Run: headless pygame with SDL's dummy video driver; simulated clock (each Clock.tick advances the game by its frame time, no real sleeping); random seed 0; keys injected as events and as key.get_pressed() state; no mouse input.
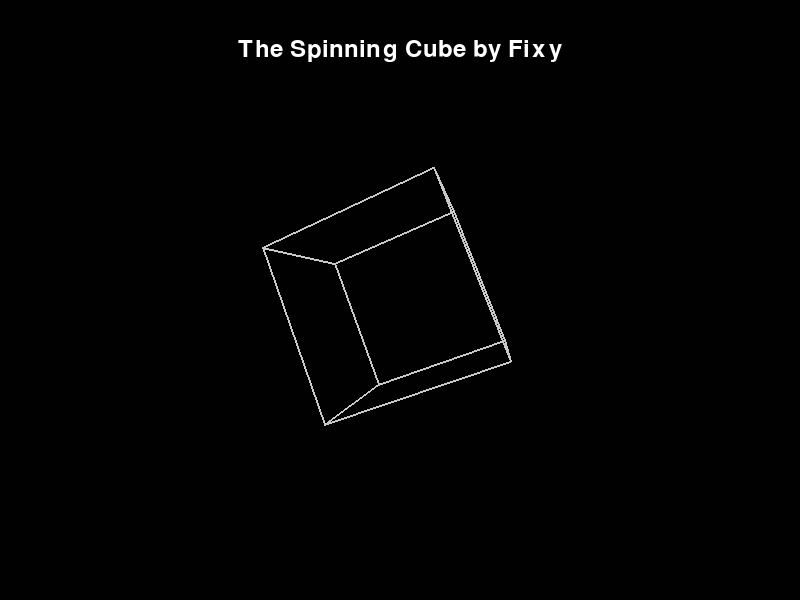
Frame 1 of 4 · flips 1–60 · no input
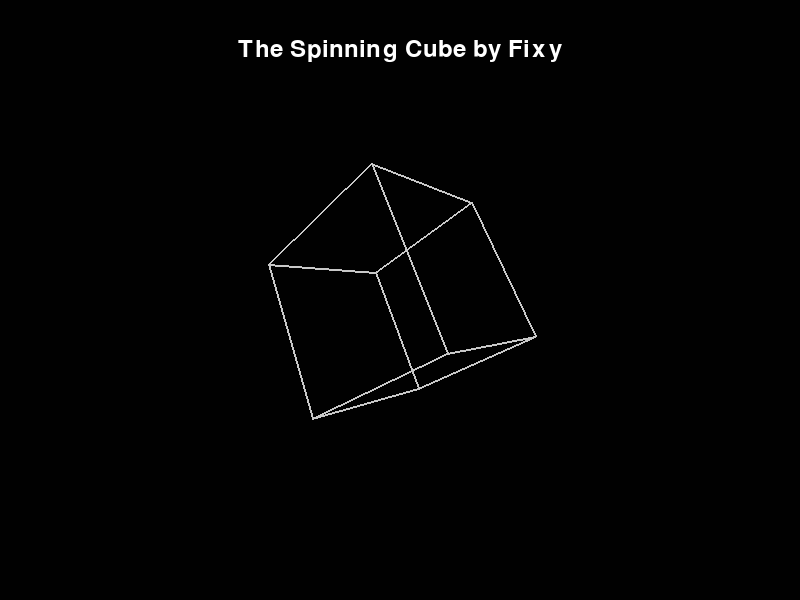
Frame 2 of 4 · flips 61–180 · tapped SPACE, RETURN · held RIGHT (→), D
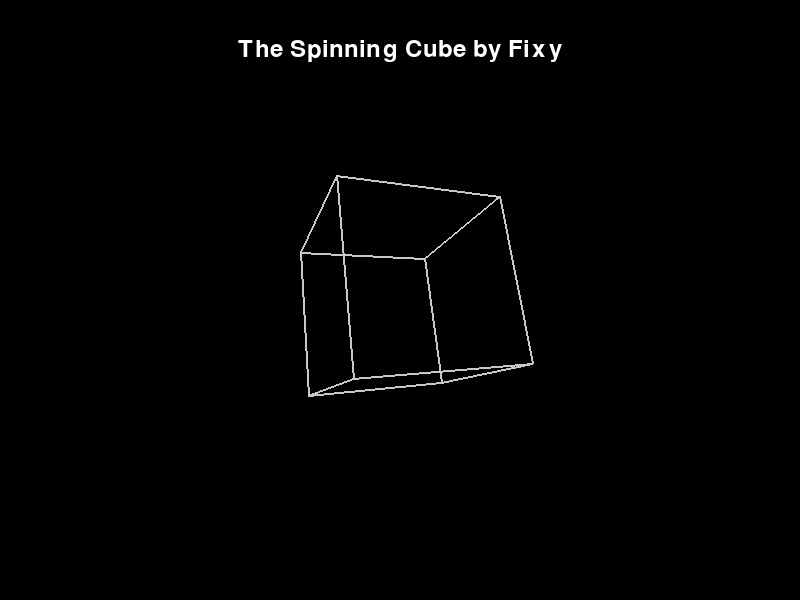
Frame 3 of 4 · flips 181–300 · held DOWN (↓), S
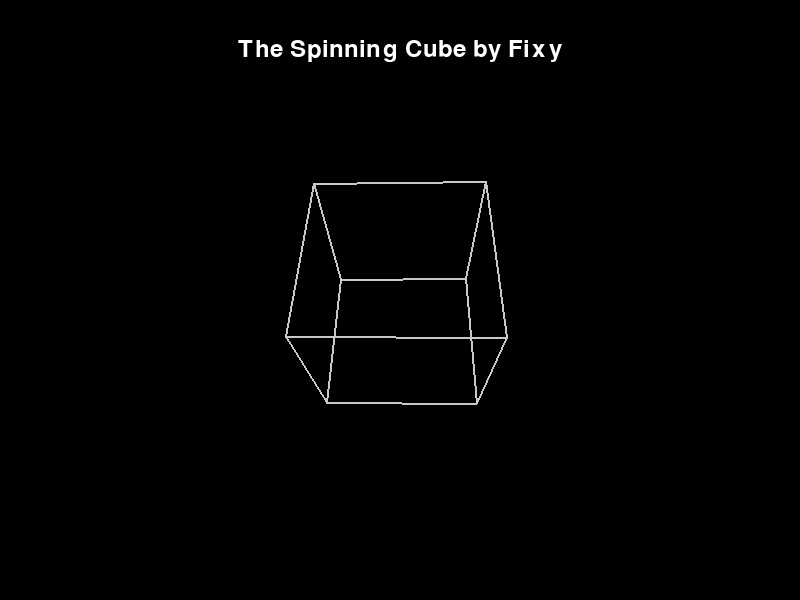
Frame 4 of 4 · flips 301–420 · held LEFT (←), A, UP (↑), W

The pygame program that drew these frames:

import pygame
import math

pygame.init()

WIDTH, HEIGHT = 800, 600
screen = pygame.display.set_mode((WIDTH, HEIGHT))
pygame.display.set_caption("Spinning Cube")

DARK = (1, 1, 1)
BRIGHT = (200, 200, 200)
TEXT_COLOR = (255, 255, 255)

clock = pygame.time.Clock()
FPS = 60

font = pygame.font.Font(None, 36)

# 3D Cube vertices and edges
cube_vertices = [
    [-1, -1, -1], [-1, -1, 1], [-1, 1, -1], [-1, 1, 1],
    [1, -1, -1], [1, -1, 1], [1, 1, -1], [1, 1, 1]
]

cube_edges = [
    (0, 1), (1, 3), (3, 2), (2, 0),
    (4, 5), (5, 7), (7, 6), (6, 4),
    (0, 4), (1, 5), (2, 6), (3, 7)
]

def project_3d_to_2d(point):
    scale = 400 / (point[2] + 5)  # Perspective scaling
    x = int(point[0] * scale + WIDTH // 2)
    y = int(-point[1] * scale + HEIGHT // 2)
    return x, y

def rotate(point, angle_x, angle_y):
    # Rotation around X axis
    x, y, z = point
    cos_x, sin_x = math.cos(angle_x), math.sin(angle_x)
    y, z = y * cos_x - z * sin_x, y * sin_x + z * cos_x

    # Rotation around Y axis
    cos_y, sin_y = math.cos(angle_y), math.sin(angle_y)
    x, z = x * cos_y + z * sin_y, -x * sin_y + z * cos_y

    return [x, y, z]

running = True
angle_x, angle_y = 0, 0

while running:
    screen.fill(DARK)

    for event in pygame.event.get():
        if event.type == pygame.QUIT:
            running = False

    # Rotate cube
    angle_x += 0.02
    angle_y += 0.03

    # Draw edges
    rotated_vertices = [rotate(vertex, angle_x, angle_y) for vertex in cube_vertices]
    projected_vertices = [project_3d_to_2d(vertex) for vertex in rotated_vertices]

    for edge in cube_edges:
        start, end = edge
        pygame.draw.line(screen, BRIGHT, projected_vertices[start], projected_vertices[end], 2)

    text_surface = font.render("The Spinning Cube by Fixy", True, TEXT_COLOR)
    text_rect = text_surface.get_rect(center=(WIDTH // 2, 50)) 
    screen.blit(text_surface, text_rect)

    pygame.display.flip()
    clock.tick(FPS)

pygame.quit()
